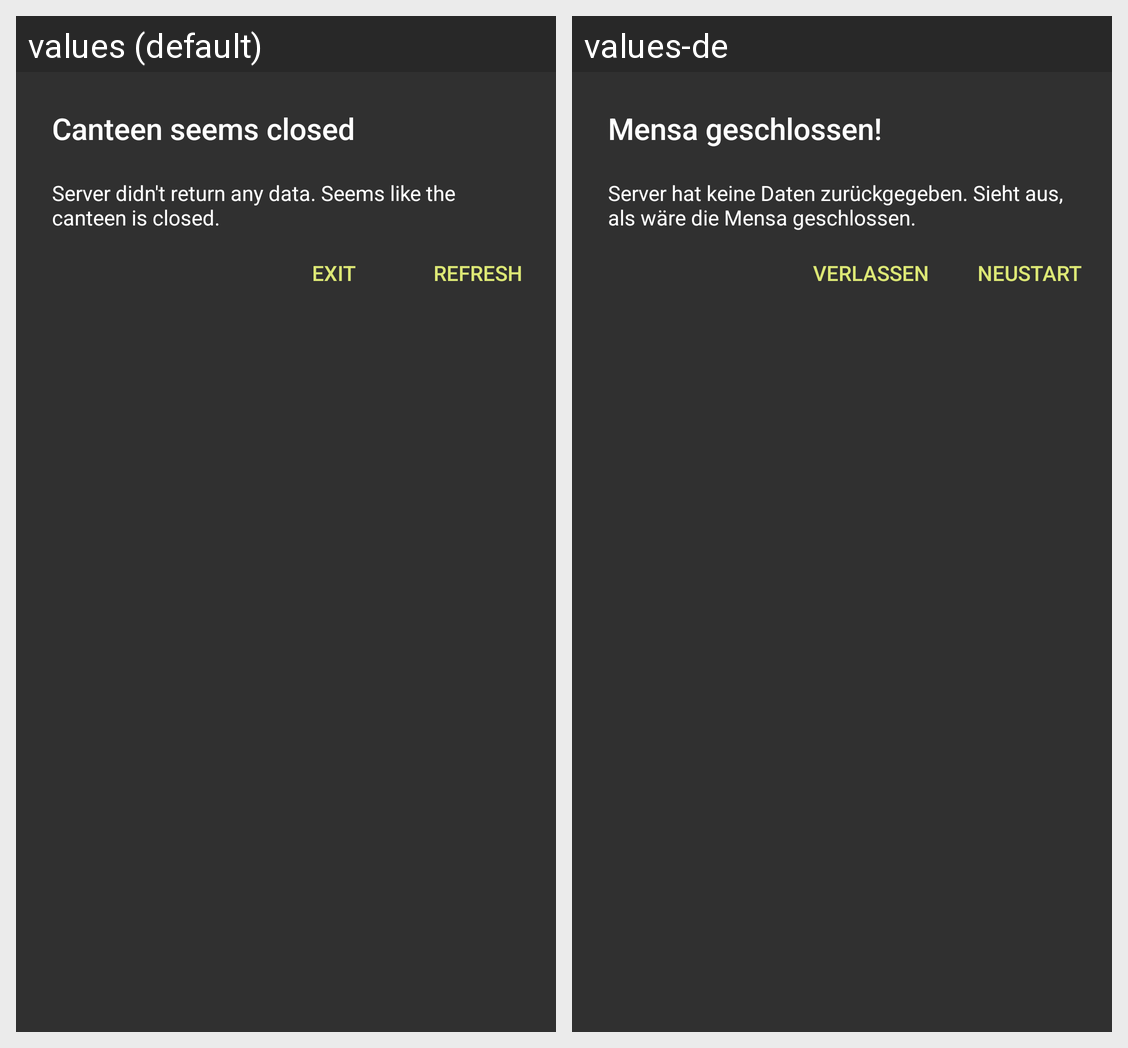

Here is an Android app screen in its default locale and in the app's own translations. Write out the translated-string differences for the strings that appear on this screen.
Android screen res/layout/dialog_closed.xml rendered under 2 locales, left to right: values (default), values-de. Device: Nexus 5 (rendered at 1080×1920; each locale shown at half size, 540×960, under a caption strip naming it); theme AppTheme.
Strings drawn on this screen, with the default value and each locale's value (text and hints the layout hard-codes, and strings that could not be matched under every locale, appear in the picture but are not listed):

dialog_issue_closed_title
  values: Canteen seems closed
  values-de: Mensa geschlossen!

dialog_issue_closed_message
  values: Server didn't return any data. Seems like the canteen is closed.
  values-de: Server hat keine Daten zurückgegeben. Sieht aus, als wäre die Mensa geschlossen.

dialog_action_exit
  values: Exit
  values-de: Verlassen

dialog_action_refresh
  values: Refresh
  values-de: Neustart
